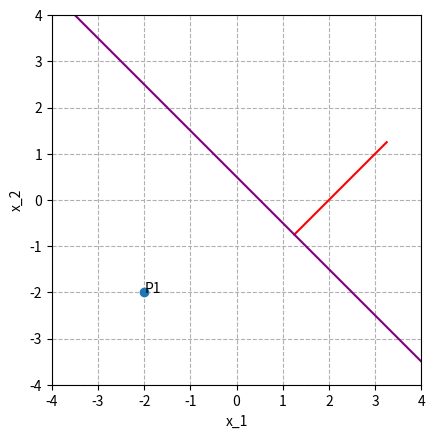

The script that saved this image:
# -*- coding: utf-8 -*-
"""
Created on Sun Feb 12 13:21:25 2023

[redacted]
"""

import numpy as np
import matplotlib.pyplot as plt


# function to calculate line normal to characteristic vector and its projection on that line
def line(x1, a, b, c):
    x2 = (-a*x1 - c)/b
    x1_offset = (-c-b**2*c)/(a+b**2/a)
    x2_offset = -b*(-c-1/a*x1_offset)
    xx_offset = np.array([x1_offset, x2_offset])
    return x2, xx_offset


# declare figure
fig, ax = plt.subplots()

# training data
x_training = np.array([-2, -2])  # training point
y_training = -1  # label of training point, it can take values [-1, 1]
ax.plot(x_training[0], x_training[1], marker="o")
ax.text(x_training[0], x_training[1], "P1")

# characteristic vector
theta = np.array([0, 0])
theta_0 = 0

# perceptron algorithm
for n in range(2):
    value = y_training*(np.dot(x_training, theta) + theta_0)
    if value <= 0:
        print(str(n) + " True,  value = " + str(value) + ", theta = " + str(theta))
        theta = theta + y_training*x_training
        theta_0 = theta_0 + y_training
    else:
        print(str(n) + " False, value = " + str(value) + ", theta = " + str(theta))

# call function to calculate line normal to characteristic vector and its projection on that line
x1_line = np.linspace(-10, 10, 100)
x2_line, x_offset = line(x1_line, theta[0], theta[1], theta_0)

# plot characteristic vector
ax.plot([0 + x_offset[0], theta[0] + x_offset[0]], [0 + x_offset[1], theta[1] + x_offset[1]], color='red')

# plot line normal to characteristic vector
ax.plot(x1_line, x2_line, color='purple')

# configure figure
ax.set(xlabel='x_1', ylabel='x_2')
lim = 4
ax.set(xlim=(-lim, lim), ylim=(-lim, lim))
ax.grid(linestyle='--')
ax.set_aspect('equal', 'box')
plt.show()
